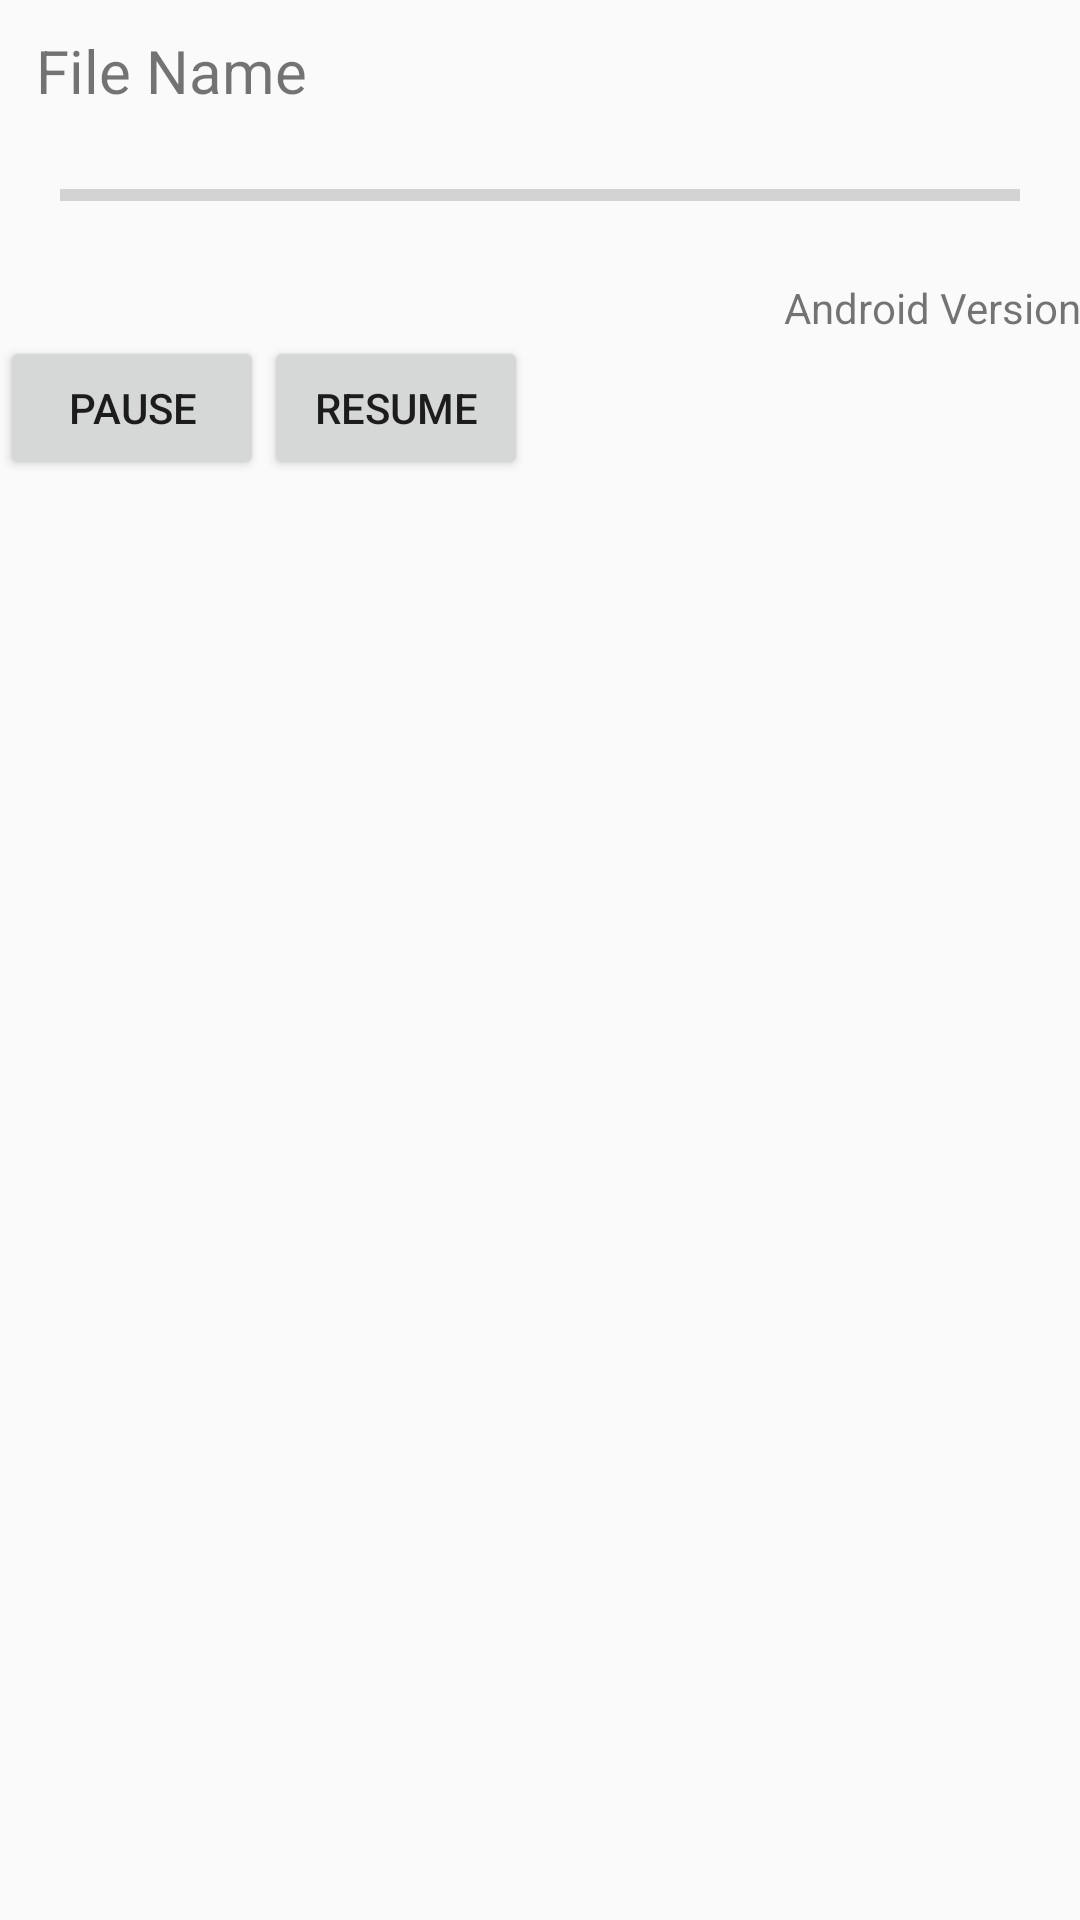

The Android layout XML behind this screen, and the referenced resources:
<!-- AndroidManifest.xml: application theme AppTheme -->
<!-- res/layout/activity_main2.xml -->
<?xml version="1.0" encoding="utf-8"?>
<LinearLayout xmlns:android="http://schemas.android.com/apk/res/android"
    android:layout_width="match_parent"
    android:layout_height="match_parent"
    android:orientation="vertical"
    xmlns:tools="http://schemas.android.com/tools"
    tools:context=".Main2Activity">

    <TextView

        android:id="@+id/aNametxt"
        android:text="File Name"
        android:textSize="20sp"
        android:layout_marginTop="10dp"
        android:maxLines="1"
        android:layout_width="match_parent"
        android:layout_height="wrap_content"
        android:layout_marginLeft="12dp"
        android:layout_marginStart="12dp" />
    <ProgressBar
        android:id="@+id/p"
        android:layout_margin="20dp"
        android:layout_below="@id/aNametxt"
        style="?android:attr/progressBarStyleHorizontal"
        android:layout_width="match_parent"
        android:layout_height="wrap_content"
        android:layout_alignParentTop="true"
        />
    <TextView
        android:id="@+id/aVersiontxt"
        android:text="Android Version"
        android:textSize="14sp"
        android:gravity="right"
        android:layout_width="match_parent"
        android:layout_height="wrap_content"
        android:layout_below="@+id/p"
        />
    <LinearLayout
        android:layout_width="wrap_content"
        android:layout_height="wrap_content">
   <Button
       android:layout_width="wrap_content"
    android:id="@+id/b1"
       android:layout_height="wrap_content"
       android:text="Pause"/>
    <Button
        android:layout_width="wrap_content"
        android:id="@+id/b2"
        android:layout_height="wrap_content"
        android:text="Resume"/>
    </LinearLayout>
</LinearLayout>
<!-- resources referenced by this layout -->
<resources>
  <style name="AppTheme" parent="Theme.AppCompat.Light.NoActionBar">
          
          <item name="colorPrimary">@color/colorPrimaryBlue</item>
          <item name="colorPrimaryDark">@color/colorPrimaryDark</item>
          <item name="colorAccent">@color/colorAccent</item>
      </style>
  <color name="colorPrimaryBlue">#2131f3</color>
  <color name="colorPrimaryDark">#b78731</color>
  <color name="colorAccent">#37474F</color>
</resources>
